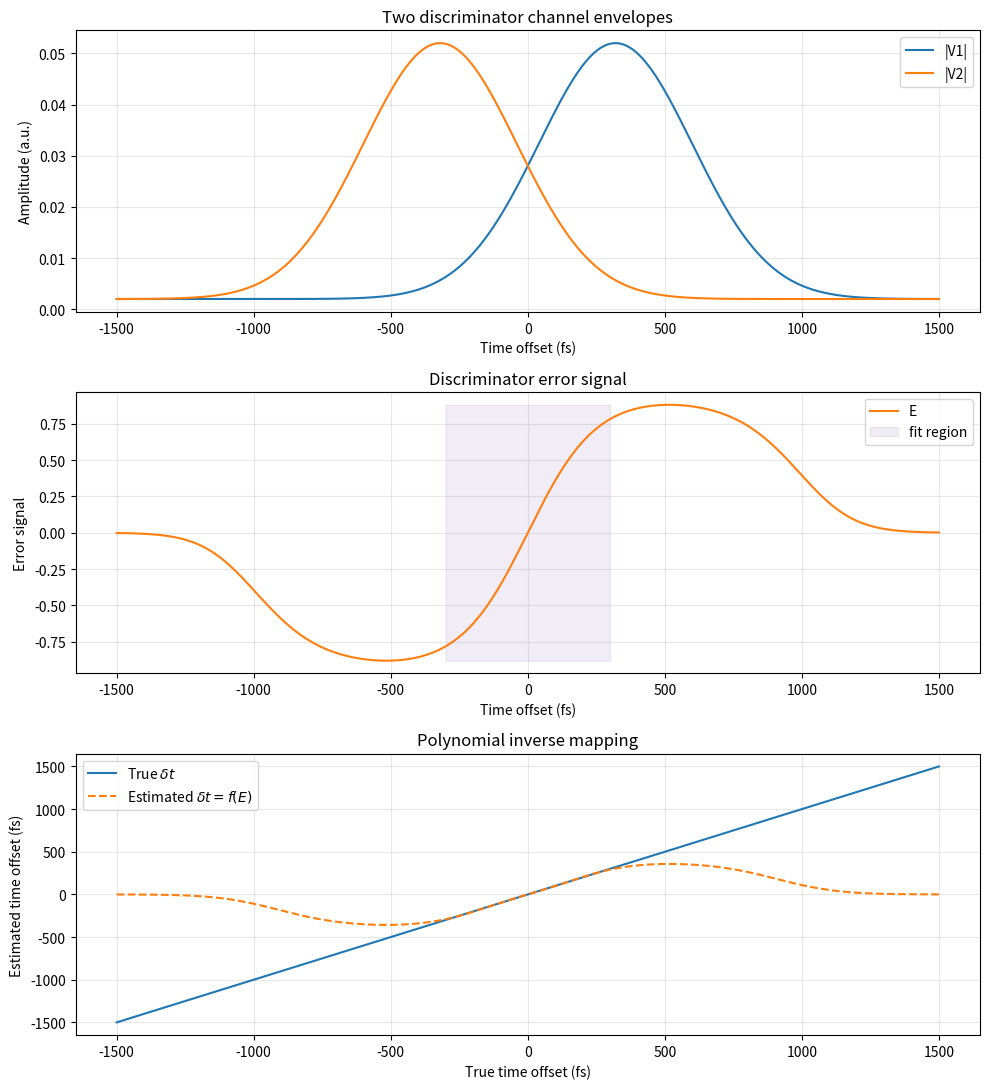

Recreate this plot in Python.
from __future__ import annotations

import argparse
import csv
from dataclasses import dataclass
from pathlib import Path

import numpy as np


@dataclass
class SimulationConfig:
    time_min_fs: float = -1500.0
    time_max_fs: float = 1500.0
    num_points: int = 3001
    fit_region_fs: float = 300.0
    sigma_fs: float = 280.0
    center_offset_fs: float = 320.0
    amplitude: float = 0.05
    baseline: float = 0.002
    poly_order: int = 3
    use_odd_terms_only: bool = True
    noise_std_e: float = 0.0
    random_seed: int = 42
    plot_out: str = "data/error_to_time_polyfit.png"
    csv_out: str = "data/error_to_time_polyfit.csv"


def gaussian_envelope(t_fs: np.ndarray, center_fs: float, sigma_fs: float, amplitude: float, baseline: float) -> np.ndarray:
    return baseline + amplitude * np.exp(-((t_fs - center_fs) ** 2) / (2.0 * sigma_fs**2))


def calc_error_signal(v1: np.ndarray, v2: np.ndarray) -> np.ndarray:
    numerator = np.abs(v1) - np.abs(v2)
    denominator = np.abs(v1) + np.abs(v2)
    safe_denominator = np.where(denominator > 0, denominator, 1.0)
    return numerator / safe_denominator


def build_dataset(cfg: SimulationConfig) -> tuple[np.ndarray, np.ndarray, np.ndarray, np.ndarray]:
    rng = np.random.default_rng(cfg.random_seed)
    t_fs = np.linspace(cfg.time_min_fs, cfg.time_max_fs, cfg.num_points)
    v1 = gaussian_envelope(
        t_fs,
        center_fs=cfg.center_offset_fs,
        sigma_fs=cfg.sigma_fs,
        amplitude=cfg.amplitude,
        baseline=cfg.baseline,
    )
    v2 = gaussian_envelope(
        t_fs,
        center_fs=-cfg.center_offset_fs,
        sigma_fs=cfg.sigma_fs,
        amplitude=cfg.amplitude,
        baseline=cfg.baseline,
    )
    e = calc_error_signal(v1, v2)
    if cfg.noise_std_e > 0:
        e = e + rng.normal(0.0, cfg.noise_std_e, size=e.shape)
        e = np.clip(e, -1.0, 1.0)
    return t_fs, v1, v2, e


def build_design_matrix(e: np.ndarray, poly_order: int, use_odd_terms_only: bool) -> tuple[np.ndarray, list[int]]:
    if use_odd_terms_only:
        powers = [p for p in range(1, poly_order + 1) if p % 2 == 1]
    else:
        powers = list(range(0, poly_order + 1))

    if not powers:
        raise ValueError("No polynomial powers selected for fitting.")

    x = np.column_stack([e**p for p in powers])
    return x, powers


def fit_time_from_error(e_fit: np.ndarray, t_fit_fs: np.ndarray, poly_order: int, use_odd_terms_only: bool) -> tuple[np.ndarray, list[int]]:
    design_matrix, powers = build_design_matrix(e_fit, poly_order, use_odd_terms_only)
    coeffs, *_ = np.linalg.lstsq(design_matrix, t_fit_fs, rcond=None)
    return coeffs, powers


def eval_polynomial(e: np.ndarray, coeffs: np.ndarray, powers: list[int]) -> np.ndarray:
    y = np.zeros_like(e, dtype=float)
    for coeff, power in zip(coeffs, powers):
        y += coeff * (e**power)
    return y


def summarize_residuals(t_true_fs: np.ndarray, t_est_fs: np.ndarray) -> dict[str, float]:
    residual = t_est_fs - t_true_fs
    return {
        "mean_fs": float(np.mean(residual)),
        "std_fs": float(np.std(residual)),
        "rms_fs": float(np.sqrt(np.mean(residual**2))),
        "max_abs_fs": float(np.max(np.abs(residual))),
    }


def save_plot(
    output_path: Path,
    t_fs: np.ndarray,
    v1: np.ndarray,
    v2: np.ndarray,
    e: np.ndarray,
    t_est_full_fs: np.ndarray,
    fit_mask: np.ndarray,
) -> None:
    try:
        import matplotlib

        matplotlib.use("Agg")
        import matplotlib.pyplot as plt
    except Exception as exc:
        print(f"Plot skipped: matplotlib unavailable ({exc})")
        return

    fig, axes = plt.subplots(3, 1, figsize=(10, 11))

    axes[0].plot(t_fs, v1, label="|V1|")
    axes[0].plot(t_fs, v2, label="|V2|")
    axes[0].set_xlabel("Time offset (fs)")
    axes[0].set_ylabel("Amplitude (a.u.)")
    axes[0].set_title("Two discriminator channel envelopes")
    axes[0].grid(True, alpha=0.3)
    axes[0].legend(loc="best")

    axes[1].plot(t_fs, e, color="tab:orange", label="E")
    axes[1].fill_between(
        t_fs,
        np.min(e),
        np.max(e),
        where=fit_mask,
        color="tab:purple",
        alpha=0.12,
        label="fit region",
    )
    axes[1].set_xlabel("Time offset (fs)")
    axes[1].set_ylabel("Error signal")
    axes[1].set_title("Discriminator error signal")
    axes[1].grid(True, alpha=0.3)
    axes[1].legend(loc="best")

    axes[2].plot(t_fs, t_fs, label="True $\\delta t$")
    axes[2].plot(t_fs, t_est_full_fs, label="Estimated $\\delta t=f(E)$", linestyle="--")
    axes[2].set_xlabel("True time offset (fs)")
    axes[2].set_ylabel("Estimated time offset (fs)")
    axes[2].set_title("Polynomial inverse mapping")
    axes[2].grid(True, alpha=0.3)
    axes[2].legend(loc="best")

    output_path.parent.mkdir(parents=True, exist_ok=True)
    fig.tight_layout()
    fig.savefig(output_path, dpi=160)
    plt.close(fig)


def save_csv(
    output_path: Path,
    t_fs: np.ndarray,
    v1: np.ndarray,
    v2: np.ndarray,
    e: np.ndarray,
    t_est_full_fs: np.ndarray,
) -> None:
    output_path.parent.mkdir(parents=True, exist_ok=True)
    with output_path.open("w", newline="", encoding="utf-8") as csv_file:
        writer = csv.writer(csv_file)
        writer.writerow(
            [
                "time_offset_fs",
                "v1",
                "v2",
                "error_signal_E",
                "estimated_time_offset_fs",
            ]
        )
        for row in zip(t_fs, v1, v2, e, t_est_full_fs):
            writer.writerow(row)


def run_simulation(cfg: SimulationConfig) -> None:
    t_fs, v1, v2, e = build_dataset(cfg)
    fit_mask = np.abs(t_fs) <= cfg.fit_region_fs

    e_fit = e[fit_mask]
    t_fit_fs = t_fs[fit_mask]
    coeffs, powers = fit_time_from_error(
        e_fit=e_fit,
        t_fit_fs=t_fit_fs,
        poly_order=cfg.poly_order,
        use_odd_terms_only=cfg.use_odd_terms_only,
    )

    t_est_fit_fs = eval_polynomial(e_fit, coeffs, powers)
    t_est_full_fs = eval_polynomial(e, coeffs, powers)
    metrics_fit = summarize_residuals(t_fit_fs, t_est_fit_fs)

    print("=== Polynomial Fit Result ===")
    print(f"fit region: |delta_t| <= {cfg.fit_region_fs:.1f} fs")
    print(f"poly order: {cfg.poly_order}")
    print(f"powers used: {powers}")
    print("coefficients (delta_t in fs):")
    for coeff, power in zip(coeffs, powers):
        print(f"  a{power} = {coeff:.12g}")

    print("\n=== Fit Residuals In Working Region ===")
    for key, value in metrics_fit.items():
        print(f"  {key}: {value:.6f}")

    print("\n=== Example Online Model ===")
    terms = [f"({coeff:.8g}) * E^{power}" for coeff, power in zip(coeffs, powers)]
    print("delta_t_fs = " + " + ".join(terms))

    plot_path = Path(cfg.plot_out)
    csv_path = Path(cfg.csv_out)
    save_plot(
        output_path=plot_path,
        t_fs=t_fs,
        v1=v1,
        v2=v2,
        e=e,
        t_est_full_fs=t_est_full_fs,
        fit_mask=fit_mask,
    )
    save_csv(
        output_path=csv_path,
        t_fs=t_fs,
        v1=v1,
        v2=v2,
        e=e,
        t_est_full_fs=t_est_full_fs,
    )
    print(f"\nplot saved to: {plot_path}")
    print(f"csv saved to: {csv_path}")


def main() -> None:
    parser = argparse.ArgumentParser(description="Simulate E-to-delta_t polynomial calibration.")
    parser.add_argument("--fit-region-fs", type=float, default=300.0, help="Use only |delta_t| <= this value for fitting.")
    parser.add_argument("--poly-order", type=int, default=3, help="Polynomial order.")
    parser.add_argument("--all-terms", action="store_true", help="Use all polynomial terms instead of odd-only terms.")
    parser.add_argument("--noise-std-e", type=float, default=0.0, help="Optional additive noise on E.")
    parser.add_argument(
        "--plot-out",
        type=Path,
        default=Path("data/error_to_time_polyfit.png"),
        help="Optional output plot path.",
    )
    parser.add_argument(
        "--csv-out",
        type=Path,
        default=Path("data/error_to_time_polyfit.csv"),
        help="Optional output csv path.",
    )
    args = parser.parse_args()

    cfg = SimulationConfig(
        fit_region_fs=args.fit_region_fs,
        poly_order=args.poly_order,
        use_odd_terms_only=not args.all_terms,
        noise_std_e=args.noise_std_e,
        plot_out=str(args.plot_out),
        csv_out=str(args.csv_out),
    )
    run_simulation(cfg)


def run_with_default_config() -> None:
    """Convenience entry for Windows/IDE users who want to run without CLI args."""
    cfg = SimulationConfig()
    run_simulation(cfg)


if __name__ == "__main__":
    main()
